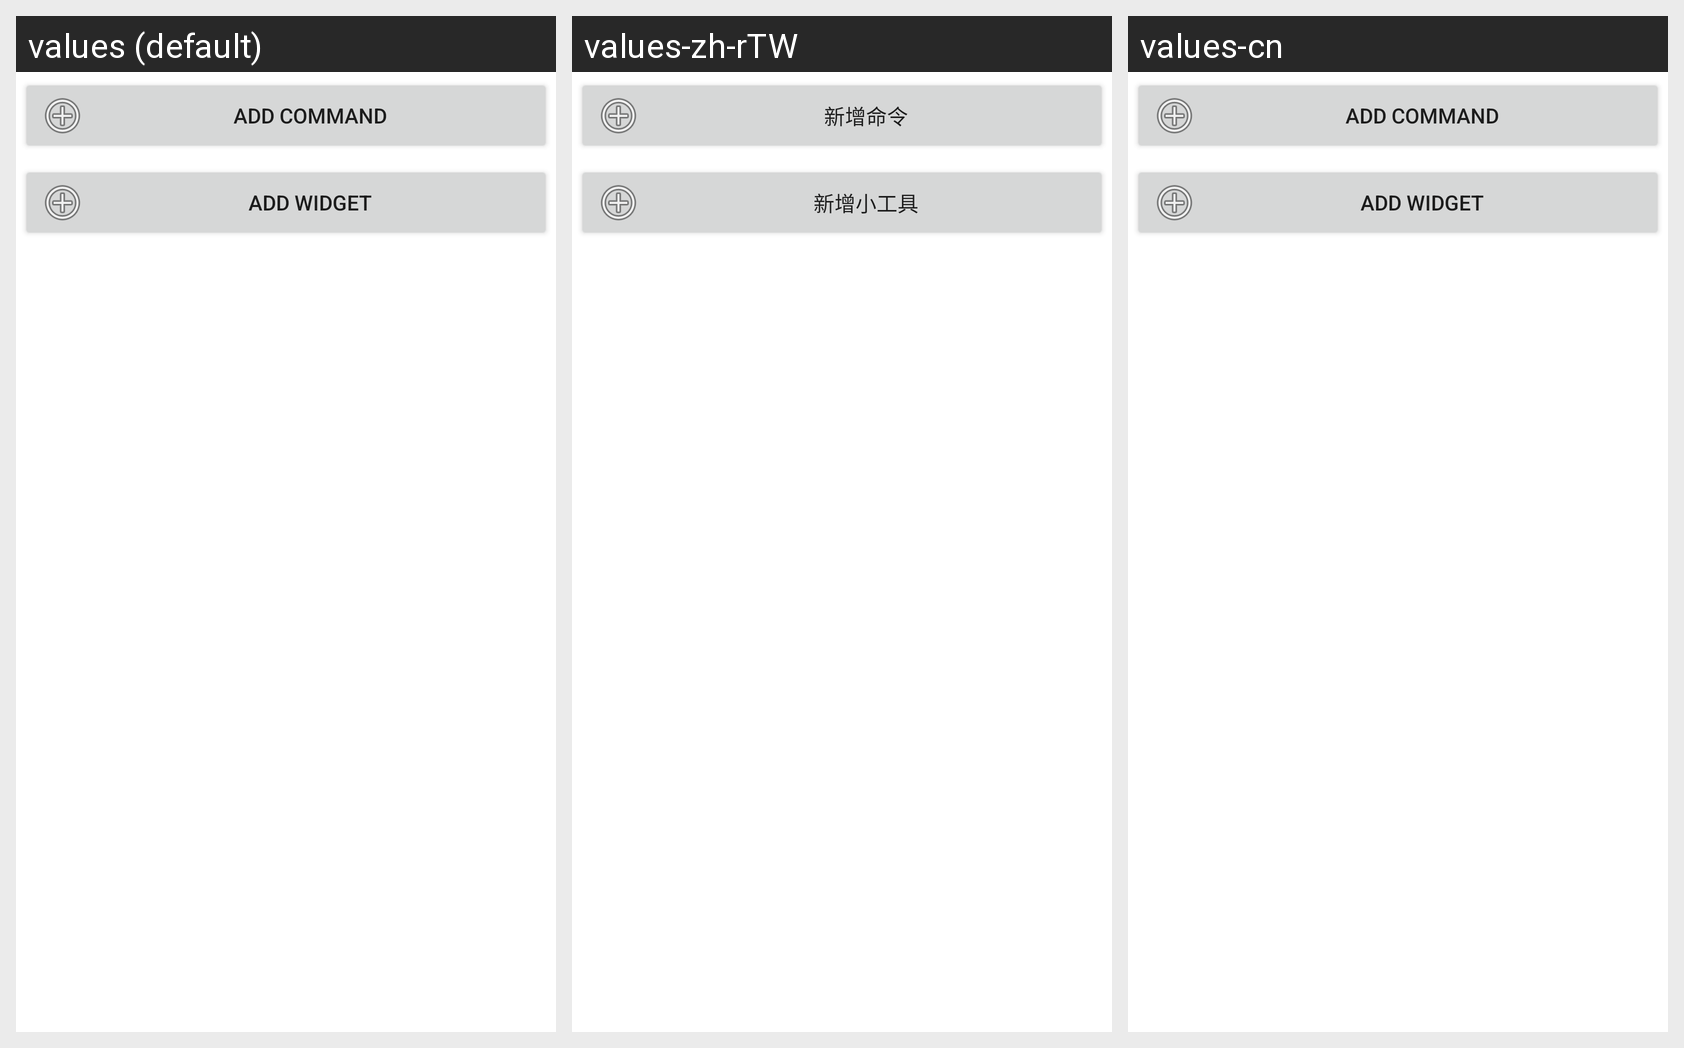

Translations of the strings shown on this Android screen, per locale in the grid:
Android screen res/layout/preferences_home_screen_default_items.xml rendered under 3 locales, left to right: values (default), values-zh-rTW, values-cn. Device: Nexus 5 (rendered at 1080×1920; each locale shown at half size, 540×960, under a caption strip naming it); theme Theme.MaterialComponents.DayNight.NoActionBar.
Other locales in the repository, not shown: values-ja, values-ko, values-zh-rCN.
Strings drawn on this screen, with the default value and each locale's value (text and hints the layout hard-codes, and strings that could not be matched under every locale, appear in the picture but are not listed):

preferences_home_screen_add_command_button
  values: Add command
  values-zh-rTW: 新增命令
  values-cn: Add command  [not translated; the default value is used]

preferences_home_screen_add_widget_button
  values: Add widget
  values-zh-rTW: 新增小工具
  values-cn: Add widget  [not translated; the default value is used]
